Image classification data set "nn_images" (iceberg-project/Seals on GitHub). Class labels (5): crabeater, emperor, pack ice, pack-ice, weddell.

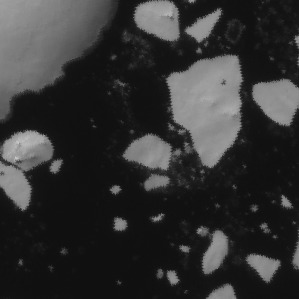
Label: crabeater

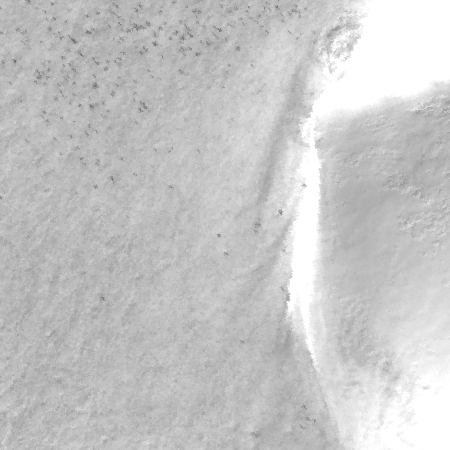
Label: emperor

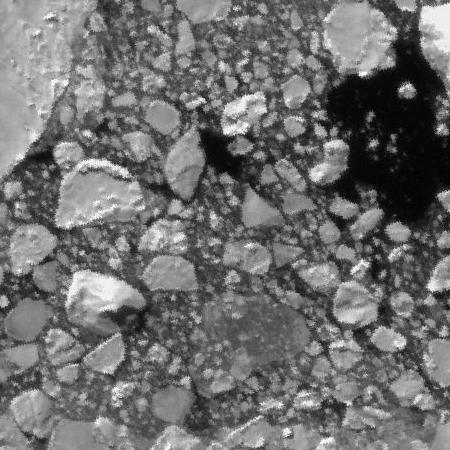
Label: pack ice

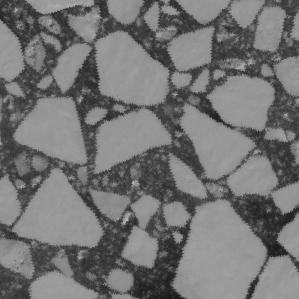
Label: pack ice

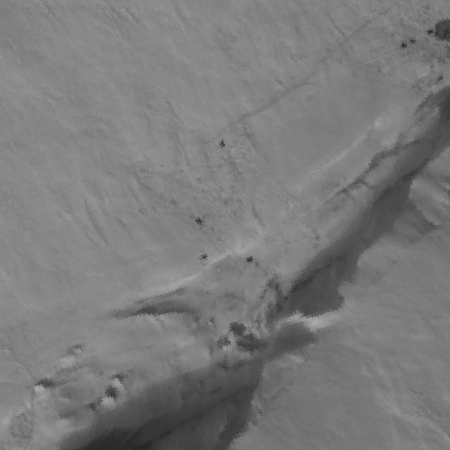
Label: weddell

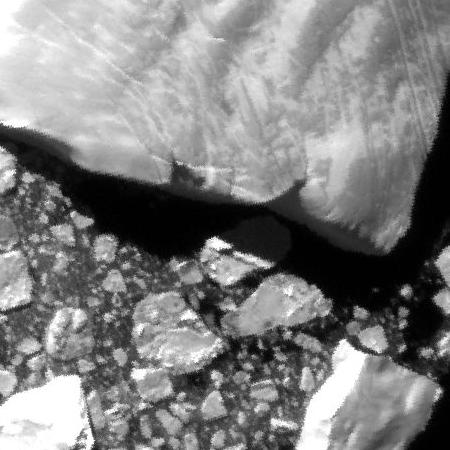
Label: pack-ice
